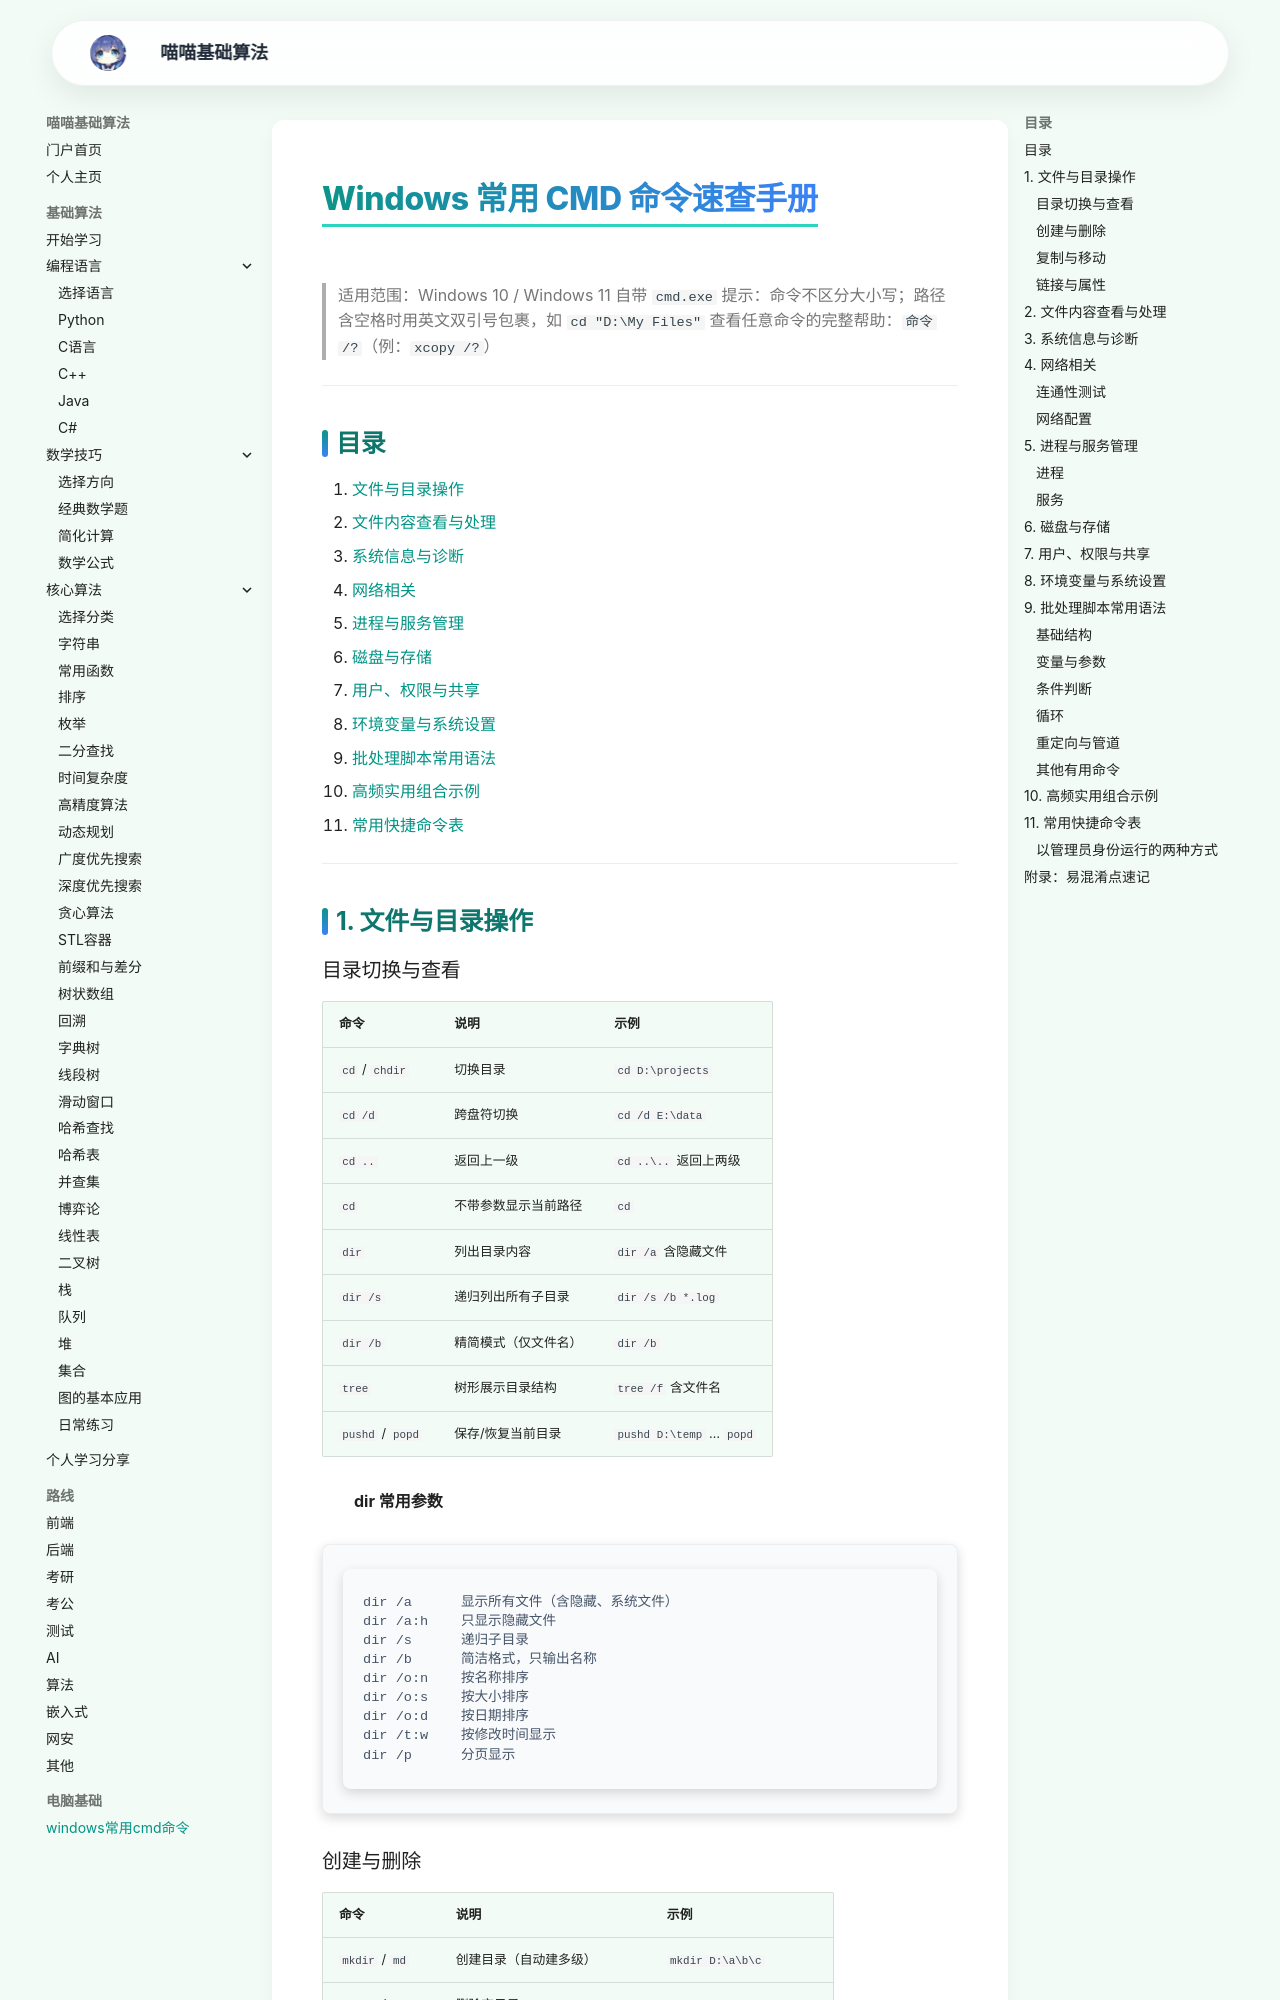

repository: jiana2006/suanfajichu · page: windows-cmd/index.html · generator: mkdocs

# Windows 常用 CMD 命令速查手册

> 适用范围：Windows 10 / Windows 11 自带 `cmd.exe`
> 提示：命令不区分大小写；路径含空格时用英文双引号包裹，如 `cd "D:\My Files"`
> 查看任意命令的完整帮助：`命令 /?`（例：`xcopy /?`）

---

## 目录

1. [文件与目录操作](#1-文件与目录操作)
2. [文件内容查看与处理](#2-文件内容查看与处理)
3. [系统信息与诊断](#3-系统信息与诊断)
4. [网络相关](#4-网络相关)
5. [进程与服务管理](#5-进程与服务管理)
6. [磁盘与存储](#6-磁盘与存储)
7. [用户、权限与共享](#7-用户权限与共享)
8. [环境变量与系统设置](#8-环境变量与系统设置)
9. [批处理脚本常用语法](#9-批处理脚本常用语法)
10. [高频实用组合示例](#10-高频实用组合示例)
11. [常用快捷命令表](#11-常用快捷命令表)

---

## 1. 文件与目录操作

### 目录切换与查看

| 命令 | 说明 | 示例 |
| --- | --- | --- |
| `cd` / `chdir` | 切换目录 | `cd D:\projects` |
| `cd /d` | 跨盘符切换 | `cd /d E:\data` |
| `cd ..` | 返回上一级 | `cd ..\..` 返回上两级 |
| `cd` | 不带参数显示当前路径 | `cd` |
| `dir` | 列出目录内容 | `dir /a` 含隐藏文件 |
| `dir /s` | 递归列出所有子目录 | `dir /s /b *.log` |
| `dir /b` | 精简模式（仅文件名） | `dir /b` |
| `tree` | 树形展示目录结构 | `tree /f` 含文件名 |
| `pushd` / `popd` | 保存/恢复当前目录 | `pushd D:\temp` … `popd` |

**dir 常用参数**

```
dir /a      显示所有文件（含隐藏、系统文件）
dir /a:h    只显示隐藏文件
dir /s      递归子目录
dir /b      简洁格式，只输出名称
dir /o:n    按名称排序
dir /o:s    按大小排序
dir /o:d    按日期排序
dir /t:w    按修改时间显示
dir /p      分页显示
```
